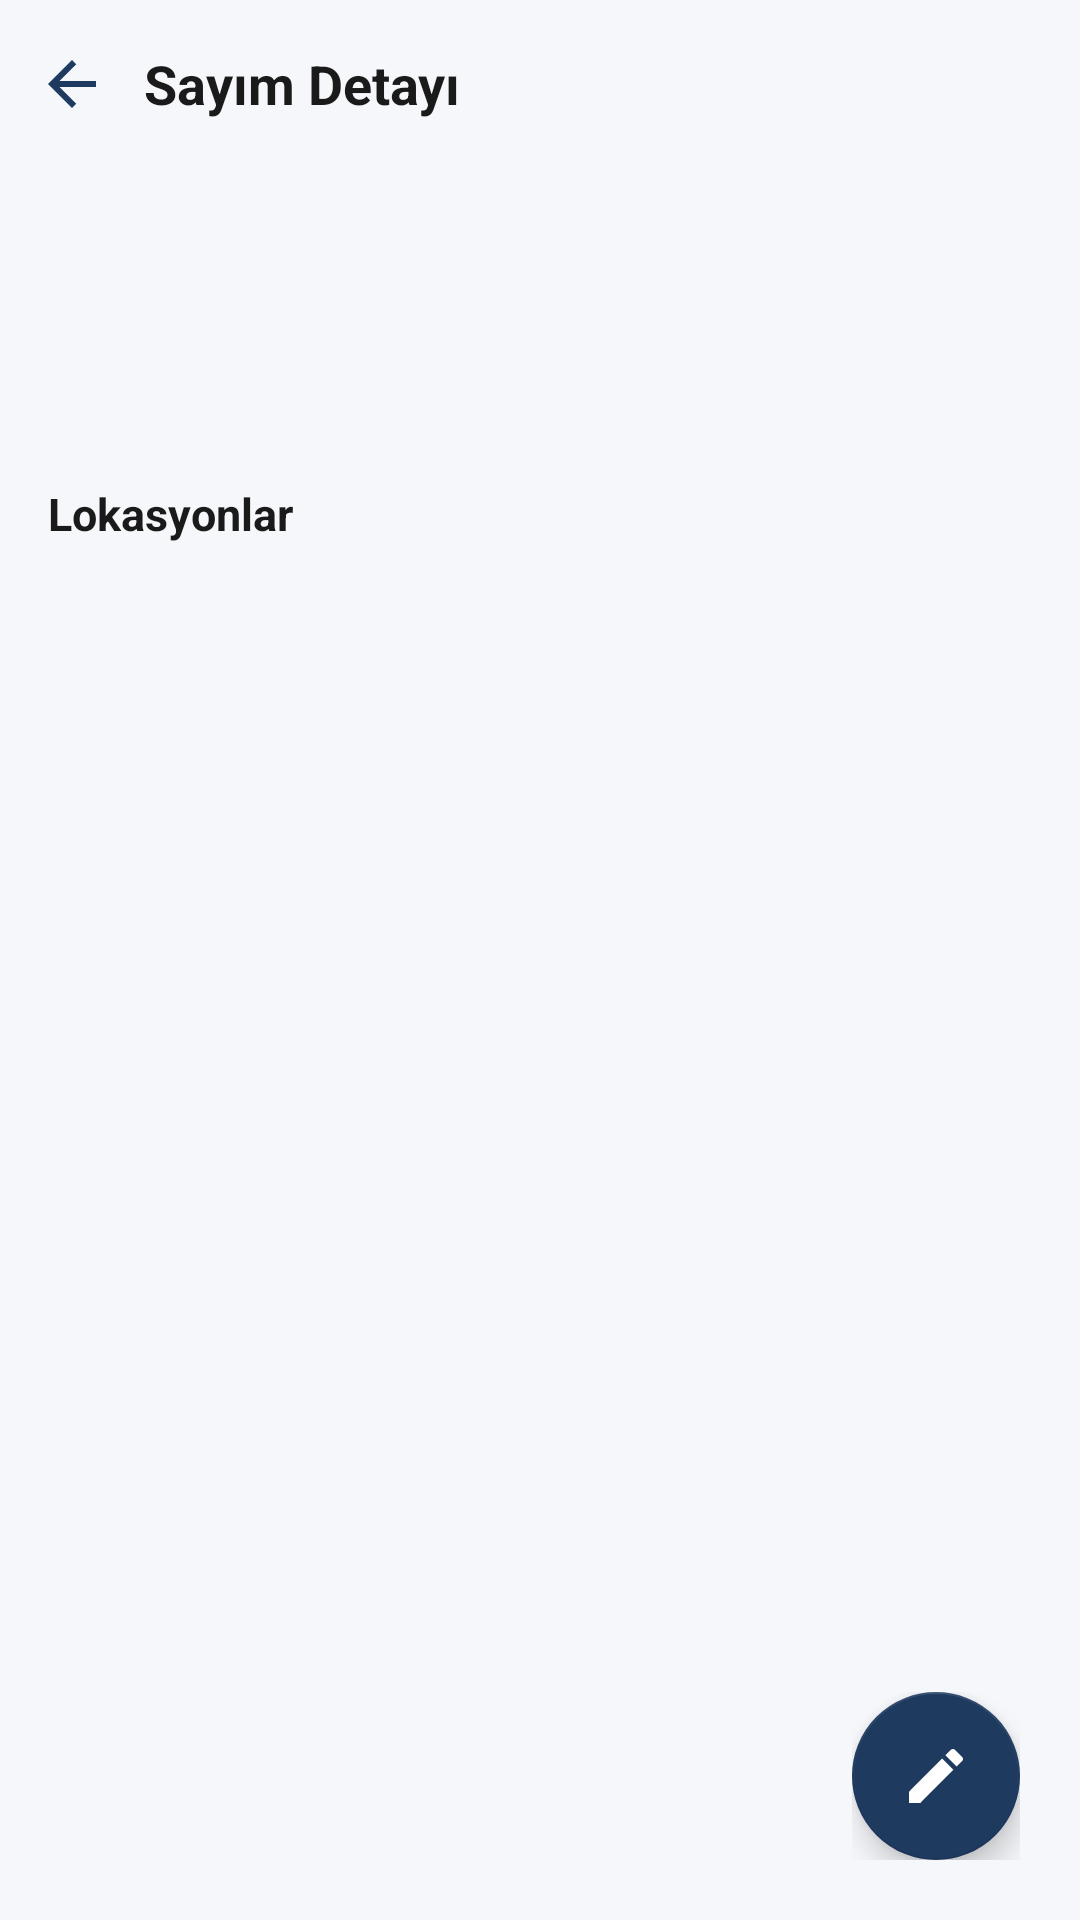

Layout XML and referenced resources for this Android screen:
<!-- AndroidManifest.xml: application theme Theme.ArmineOrderModule -->
<!-- res/layout/activity_rfid_handheld_counting_detail.xml -->
<?xml version="1.0" encoding="utf-8"?>
<FrameLayout xmlns:android="http://schemas.android.com/apk/res/android"
    xmlns:app="http://schemas.android.com/apk/res-auto"
    android:layout_width="match_parent"
    android:layout_height="match_parent"
    android:background="@color/login_background">

    <LinearLayout
        android:layout_width="match_parent"
        android:layout_height="match_parent"
        android:orientation="vertical">

        <LinearLayout
            android:layout_width="match_parent"
            android:layout_height="56dp"
            android:gravity="center_vertical"
            android:orientation="horizontal"
            android:paddingStart="4dp"
            android:paddingEnd="16dp">

            <ImageButton
                android:id="@+id/btnBack"
                android:layout_width="40dp"
                android:layout_height="40dp"
                android:background="?attr/selectableItemBackgroundBorderless"
                android:contentDescription="@string/back_button"
                android:padding="8dp"
                android:scaleType="centerInside"
                android:src="@drawable/ic_back" />

            <TextView
                android:id="@+id/tvDetailTitle"
                android:layout_width="0dp"
                android:layout_height="wrap_content"
                android:layout_marginStart="4dp"
                android:layout_weight="1"
                android:ellipsize="end"
                android:maxLines="1"
                android:text="@string/rfid_counting_detail_title"
                android:textColor="@color/login_title"
                android:textSize="18sp"
                android:textStyle="bold" />
        </LinearLayout>

        <ScrollView
            android:layout_width="match_parent"
            android:layout_height="0dp"
            android:layout_weight="1"
            android:clipToPadding="false"
            android:fillViewport="true"
            android:paddingStart="16dp"
            android:paddingEnd="16dp"
            android:paddingBottom="88dp">

            <LinearLayout
                android:layout_width="match_parent"
                android:layout_height="wrap_content"
                android:orientation="vertical">

                <TextView
                    android:id="@+id/tvBatchName"
                    android:layout_width="match_parent"
                    android:layout_height="wrap_content"
                    android:layout_marginTop="8dp"
                    android:textColor="@color/login_title"
                    android:textSize="18sp"
                    android:textStyle="bold" />

                <TextView
                    android:id="@+id/tvCountingMeta"
                    android:layout_width="match_parent"
                    android:layout_height="wrap_content"
                    android:layout_marginTop="6dp"
                    android:textColor="@color/login_subtitle"
                    android:textSize="13sp" />

                <TextView
                    android:id="@+id/tvCountingSummary"
                    android:layout_width="match_parent"
                    android:layout_height="wrap_content"
                    android:layout_marginTop="10dp"
                    android:textColor="@color/login_title"
                    android:textSize="14sp"
                    android:textStyle="bold" />

                <TextView
                    android:layout_width="match_parent"
                    android:layout_height="wrap_content"
                    android:layout_marginTop="20dp"
                    android:text="@string/rfid_counting_locations_section"
                    android:textColor="@color/login_title"
                    android:textSize="15sp"
                    android:textStyle="bold" />

                <LinearLayout
                    android:id="@+id/containerLocations"
                    android:layout_width="match_parent"
                    android:layout_height="wrap_content"
                    android:layout_marginTop="8dp"
                    android:orientation="vertical" />

                <TextView
                    android:id="@+id/tvDetailError"
                    android:layout_width="match_parent"
                    android:layout_height="wrap_content"
                    android:layout_marginTop="12dp"
                    android:textColor="@color/login_error"
                    android:textSize="13sp"
                    android:visibility="gone" />

            </LinearLayout>
        </ScrollView>
    </LinearLayout>

    <LinearLayout
        android:layout_width="wrap_content"
        android:layout_height="wrap_content"
        android:layout_gravity="bottom|end"
        android:layout_marginEnd="20dp"
        android:layout_marginBottom="20dp"
        android:gravity="end"
        android:orientation="vertical">

        <LinearLayout
            android:id="@+id/rowSaveAndSend"
            android:layout_width="wrap_content"
            android:layout_height="wrap_content"
            android:layout_marginBottom="14dp"
            android:gravity="center_vertical"
            android:orientation="horizontal"
            android:visibility="gone">

            <TextView
                android:layout_width="wrap_content"
                android:layout_height="wrap_content"
                android:layout_marginEnd="10dp"
                android:background="@color/white"
                android:elevation="2dp"
                android:paddingStart="10dp"
                android:paddingTop="6dp"
                android:paddingEnd="10dp"
                android:paddingBottom="6dp"
                android:text="@string/rfid_counting_save_and_send"
                android:textColor="@color/login_title"
                android:textSize="13sp" />

            <com.google.android.material.floatingactionbutton.FloatingActionButton
                android:id="@+id/fabSaveAndSend"
                android:layout_width="wrap_content"
                android:layout_height="wrap_content"
                android:contentDescription="@string/rfid_counting_save_and_send"
                android:src="@drawable/ic_send"
                app:backgroundTint="@color/login_primary"
                app:fabSize="mini"
                app:tint="@color/white" />
        </LinearLayout>

        <LinearLayout
            android:id="@+id/rowPreviewSendJson"
            android:layout_width="wrap_content"
            android:layout_height="wrap_content"
            android:layout_marginBottom="14dp"
            android:gravity="center_vertical"
            android:orientation="horizontal"
            android:visibility="gone">

            <TextView
                android:layout_width="wrap_content"
                android:layout_height="wrap_content"
                android:layout_marginEnd="10dp"
                android:background="@color/white"
                android:elevation="2dp"
                android:paddingStart="10dp"
                android:paddingTop="6dp"
                android:paddingEnd="10dp"
                android:paddingBottom="6dp"
                android:text="@string/rfid_counting_preview_send_json"
                android:textColor="@color/login_title"
                android:textSize="13sp" />

            <com.google.android.material.floatingactionbutton.FloatingActionButton
                android:id="@+id/fabPreviewSendJson"
                android:layout_width="wrap_content"
                android:layout_height="wrap_content"
                android:contentDescription="@string/rfid_counting_preview_send_json"
                android:src="@drawable/ic_menu_inventory"
                app:backgroundTint="@color/login_primary"
                app:fabSize="mini"
                app:tint="@color/white" />
        </LinearLayout>

        <LinearLayout
            android:id="@+id/rowSave"
            android:layout_width="wrap_content"
            android:layout_height="wrap_content"
            android:layout_marginBottom="14dp"
            android:gravity="center_vertical"
            android:orientation="horizontal"
            android:visibility="gone">

            <TextView
                android:layout_width="wrap_content"
                android:layout_height="wrap_content"
                android:layout_marginEnd="10dp"
                android:background="@color/white"
                android:elevation="2dp"
                android:paddingStart="10dp"
                android:paddingTop="6dp"
                android:paddingEnd="10dp"
                android:paddingBottom="6dp"
                android:text="@string/rfid_counting_save_draft"
                android:textColor="@color/login_title"
                android:textSize="13sp" />

            <com.google.android.material.floatingactionbutton.FloatingActionButton
                android:id="@+id/fabSave"
                android:layout_width="wrap_content"
                android:layout_height="wrap_content"
                android:contentDescription="@string/rfid_counting_save_draft"
                android:src="@drawable/ic_save"
                app:backgroundTint="@color/login_primary"
                app:fabSize="mini"
                app:tint="@color/white" />
        </LinearLayout>

        <LinearLayout
            android:id="@+id/rowAddLocation"
            android:layout_width="wrap_content"
            android:layout_height="wrap_content"
            android:layout_marginBottom="14dp"
            android:gravity="center_vertical"
            android:orientation="horizontal"
            android:visibility="gone">

            <TextView
                android:layout_width="wrap_content"
                android:layout_height="wrap_content"
                android:layout_marginEnd="10dp"
                android:background="@color/white"
                android:elevation="2dp"
                android:paddingStart="10dp"
                android:paddingTop="6dp"
                android:paddingEnd="10dp"
                android:paddingBottom="6dp"
                android:text="@string/rfid_counting_location_add"
                android:textColor="@color/login_title"
                android:textSize="13sp" />

            <com.google.android.material.floatingactionbutton.FloatingActionButton
                android:id="@+id/fabAddLocation"
                android:layout_width="wrap_content"
                android:layout_height="wrap_content"
                android:contentDescription="@string/rfid_counting_location_add"
                android:src="@drawable/ic_add"
                app:backgroundTint="@color/login_primary"
                app:fabSize="mini"
                app:tint="@color/white" />
        </LinearLayout>

        <com.google.android.material.floatingactionbutton.FloatingActionButton
            android:id="@+id/fabCountActions"
            android:layout_width="wrap_content"
            android:layout_height="wrap_content"
            android:contentDescription="@string/rfid_counting_actions"
            android:src="@drawable/ic_edit"
            app:backgroundTint="@color/login_primary"
            app:tint="@color/white" />
    </LinearLayout>

</FrameLayout>
<!-- resources referenced by this layout -->
<resources>
  <color name="login_background">#FFF5F7FA</color>
  <color name="login_error">#FFB00020</color>
  <color name="login_primary">#FF1E3A5F</color>
  <color name="login_subtitle">#FF6B7280</color>
  <color name="login_title">#FF1A1A1A</color>
  <color name="white">#FFFFFFFF</color>
  <!-- drawable ic_add (drawable) -->
  <?xml version="1.0" encoding="utf-8"?>
  <vector xmlns:android="http://schemas.android.com/apk/res/android"
      android:width="24dp"
      android:height="24dp"
      android:viewportWidth="24"
      android:viewportHeight="24"
      android:tint="#FFFFFFFF">
      <path
          android:fillColor="#FF000000"
          android:pathData="M19,13h-6v6h-2v-6H5v-2h6V5h2v6h6v2z" />
  </vector>
  <!-- drawable ic_back (drawable) -->
  <?xml version="1.0" encoding="utf-8"?>
  <vector xmlns:android="http://schemas.android.com/apk/res/android"
      android:width="24dp"
      android:height="24dp"
      android:viewportWidth="24"
      android:viewportHeight="24">
      <path
          android:fillColor="#FF1E3A5F"
          android:pathData="M20,11H7.83l5.59,-5.59L12,4l-8,8 8,8 1.41,-1.41L7.83,13H20v-2z" />
  </vector>
  <!-- drawable ic_edit (drawable) -->
  <?xml version="1.0" encoding="utf-8"?>
  <vector xmlns:android="http://schemas.android.com/apk/res/android"
      android:width="24dp"
      android:height="24dp"
      android:viewportWidth="24"
      android:viewportHeight="24"
      android:tint="#FFFFFFFF">
      <path
          android:fillColor="#FF000000"
          android:pathData="M3,17.25V21h3.75L17.81,9.94l-3.75,-3.75L3,17.25zM20.71,7.04c0.39,-0.39 0.39,-1.02 0,-1.41l-2.34,-2.34c-0.39,-0.39 -1.02,-0.39 -1.41,0l-1.83,1.83 3.75,3.75 1.83,-1.83z" />
  </vector>
  <!-- drawable ic_save (drawable) -->
  <?xml version="1.0" encoding="utf-8"?>
  <vector xmlns:android="http://schemas.android.com/apk/res/android"
      android:width="24dp"
      android:height="24dp"
      android:viewportWidth="24"
      android:viewportHeight="24"
      android:tint="#FFFFFFFF">
      <path
          android:fillColor="#FF000000"
          android:pathData="M17,3H5C3.89,3 3,3.9 3,5v14c0,1.1 0.89,2 2,2h14c1.1,0 2,-0.9 2,-2V7L17,3zM12,19c-1.66,0 -3,-1.34 -3,-3s1.34,-3 3,-3 3,1.34 3,3 -1.34,3 -3,3zM15,9L5,9L5,5h10v4z" />
  </vector>
  <!-- drawable ic_send (drawable) -->
  <?xml version="1.0" encoding="utf-8"?>
  <vector xmlns:android="http://schemas.android.com/apk/res/android"
      android:width="24dp"
      android:height="24dp"
      android:viewportWidth="24"
      android:viewportHeight="24"
      android:tint="#FFFFFFFF">
      <path
          android:fillColor="#FF000000"
          android:pathData="M2.01,21L23,12 2.01,3 2,10l15,2 -15,2z" />
  </vector>
  <string name="back_button">Geri</string>
  <string name="rfid_counting_actions">Sayım işlemleri</string>
  <string name="rfid_counting_detail_title">Sayım Detayı</string>
  <string name="rfid_counting_location_add">Lokasyon Ekle</string>
  <string name="rfid_counting_locations_section">Lokasyonlar</string>
  <string name="rfid_counting_preview_send_json">JSON Göster</string>
  <string name="rfid_counting_save_and_send">Kaydet ve Gönder</string>
  <string name="rfid_counting_save_draft">Kaydet</string>
  <color name="menu_icon_bg_customers">#FF2F6F8F</color>
  <style name="Widget.Armine.TextInput" parent="Widget.MaterialComponents.TextInputLayout.OutlinedBox">
          <item name="boxCornerRadiusTopStart">12dp</item>
          <item name="boxCornerRadiusTopEnd">12dp</item>
          <item name="boxCornerRadiusBottomStart">12dp</item>
          <item name="boxCornerRadiusBottomEnd">12dp</item>
          <item name="boxStrokeColor">@color/login_primary</item>
          <item name="hintTextColor">@color/login_primary</item>
      </style>
</resources>
